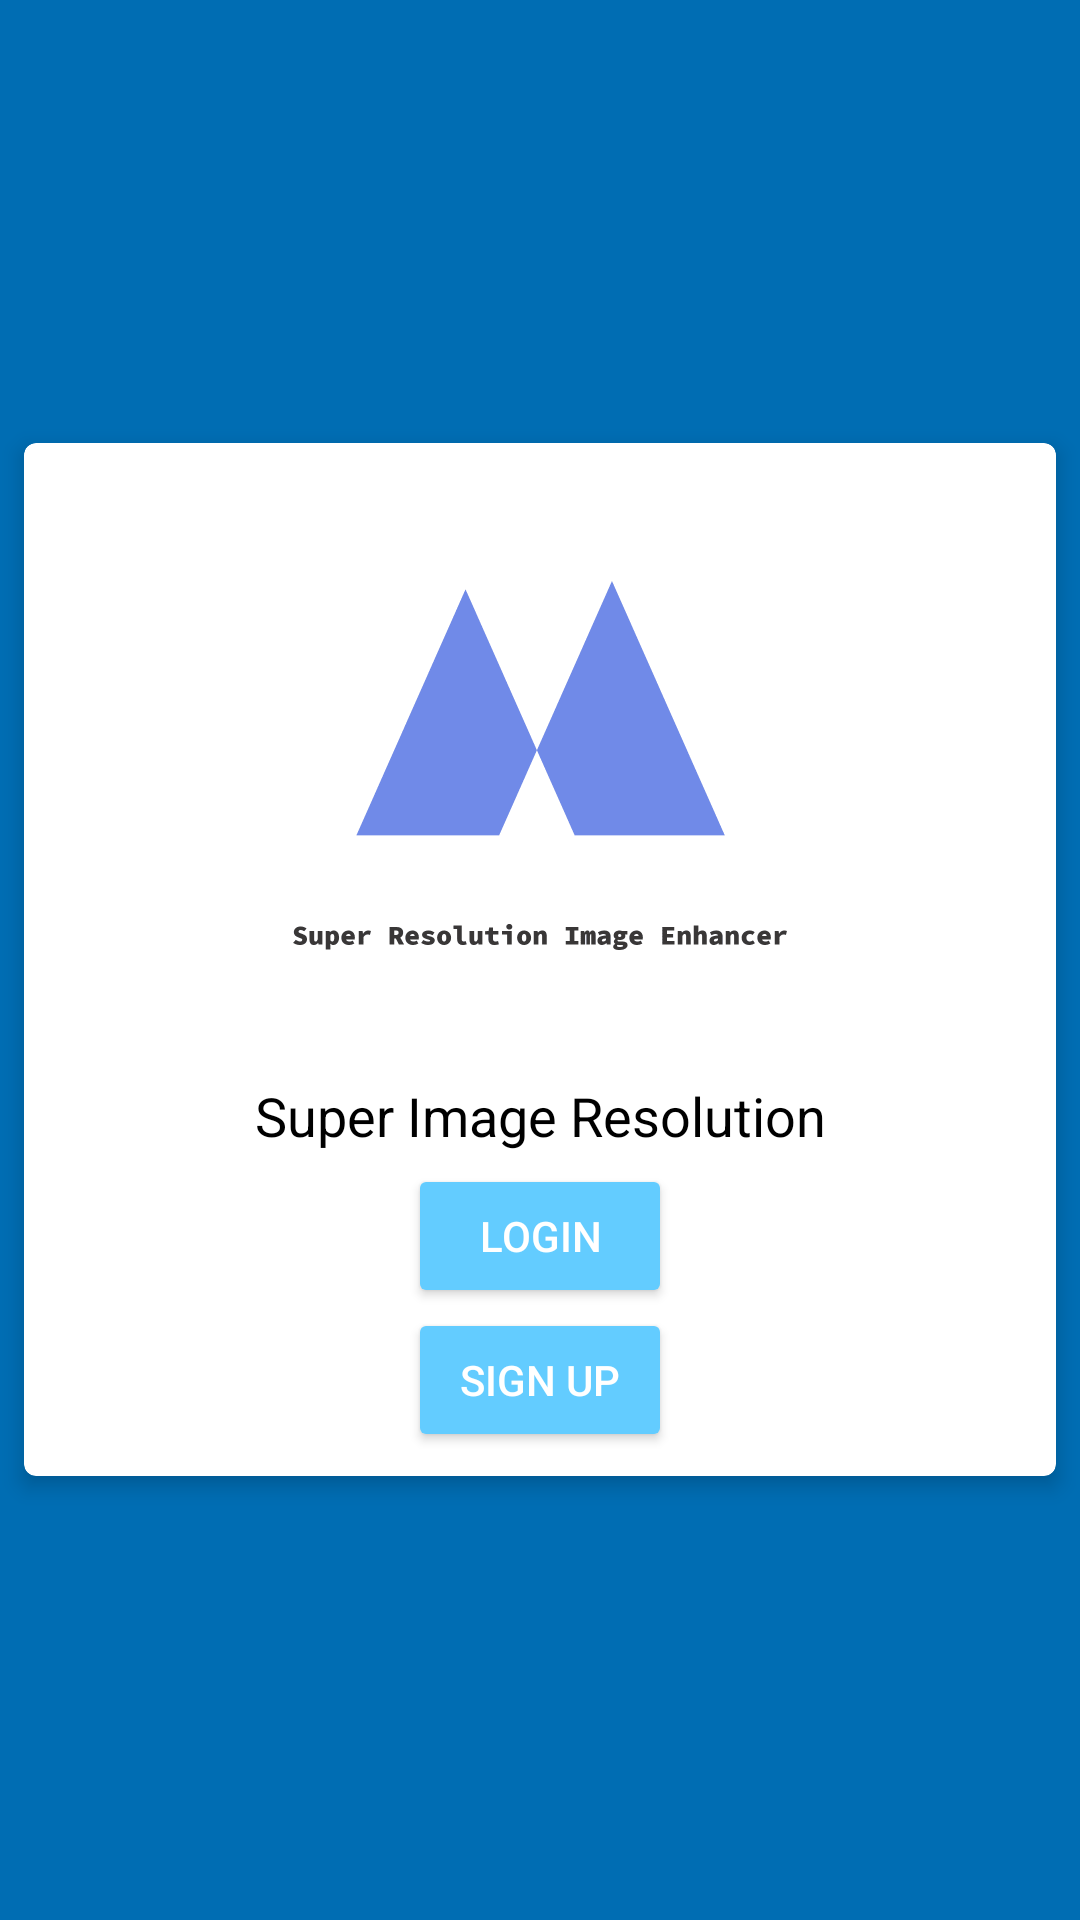

Write the Android layout XML for this screen, with the resource values it uses.
<!-- AndroidManifest.xml: application theme AppTheme -->
<!-- res/layout/activity_main.xml -->
<?xml version="1.0" encoding="utf-8"?>
<RelativeLayout
        xmlns:android="http://schemas.android.com/apk/res/android"
        xmlns:tools="http://schemas.android.com/tools"
        xmlns:app="http://schemas.android.com/apk/res-auto"
        android:background="@color/colorPrimaryDark" android:layout_width="match_parent"
        android:layout_height="match_parent"
        android:id="@+id/ParentMain"
        tools:context=".Activity.MainActivity">
    <android.support.v7.widget.CardView
            android:layout_margin="8dp"
            android:layout_width="match_parent"
            android:layout_centerInParent="true"
            app:cardElevation="4dp"


            app:cardCornerRadius="4dp"

            android:layout_height="wrap_content"
            android:id="@+id/cardView"
    >
        <RelativeLayout
                android:layout_margin="8dp"
                android:layout_width="match_parent"
                android:layout_height="wrap_content">

            <ImageView android:layout_width="match_parent"
                       android:layout_height="200dp"

                       android:src="@drawable/logo"
                       android:id="@+id/iv_logo"
            />

            <TextView
                    android:layout_margin="4dp"
                    android:layout_width="match_parent" android:layout_height="wrap_content"
                    android:text="@string/SuperImageResolution"
                    android:id="@+id/tv_welcome"
                    android:gravity="center"
                    android:textAppearance="@style/Base.TextAppearance.AppCompat.Medium"
                    android:textColor="@color/black"
                    android:layout_below="@id/iv_logo"/>

            <LinearLayout
                    android:weightSum="2"
                    android:gravity="center"
                    android:layout_below="@id/tv_welcome"
                    android:orientation="vertical"
                    android:layout_width="match_parent" android:layout_height="wrap_content">

                <Button android:layout_width="wrap_content"
                        android:layout_weight="1"
                        android:layout_height="0dp"
                        android:id="@+id/btn_main_login"
                        style="@style/Base.Widget.AppCompat.Button.Colored"
                        android:text="@string/login"
                />

                <Button android:layout_width="wrap_content"
                        android:layout_weight="1"
                        android:id="@+id/btn_main_signup"
                        style="@style/Base.Widget.AppCompat.Button.Colored"
                        android:layout_height="0dp"
                        android:text="@string/sign_up"
                />


            </LinearLayout>


        </RelativeLayout>

    </android.support.v7.widget.CardView>
</RelativeLayout>
<!-- resources referenced by this layout -->
<resources>
  <color name="black">#000</color>
  <color name="colorPrimaryDark">#006db3</color>
  <!-- drawable logo: png bitmap (drawable, 7576 bytes) -->
  <string name="SuperImageResolution">Super Image Resolution</string>
  <string name="login">Login</string>
  <string name="sign_up">Sign Up</string>
  <style name="AppTheme" parent="Theme.AppCompat.Light.DarkActionBar">
          
          <item name="colorPrimary">@color/colorPrimary</item>
          <item name="colorPrimaryDark">@color/colorPrimaryDark</item>
          <item name="colorAccent">@color/colorAccent</item>
      </style>
  <color name="colorPrimary">#039be5</color>
  <color name="colorAccent">#63ccff</color>
</resources>
